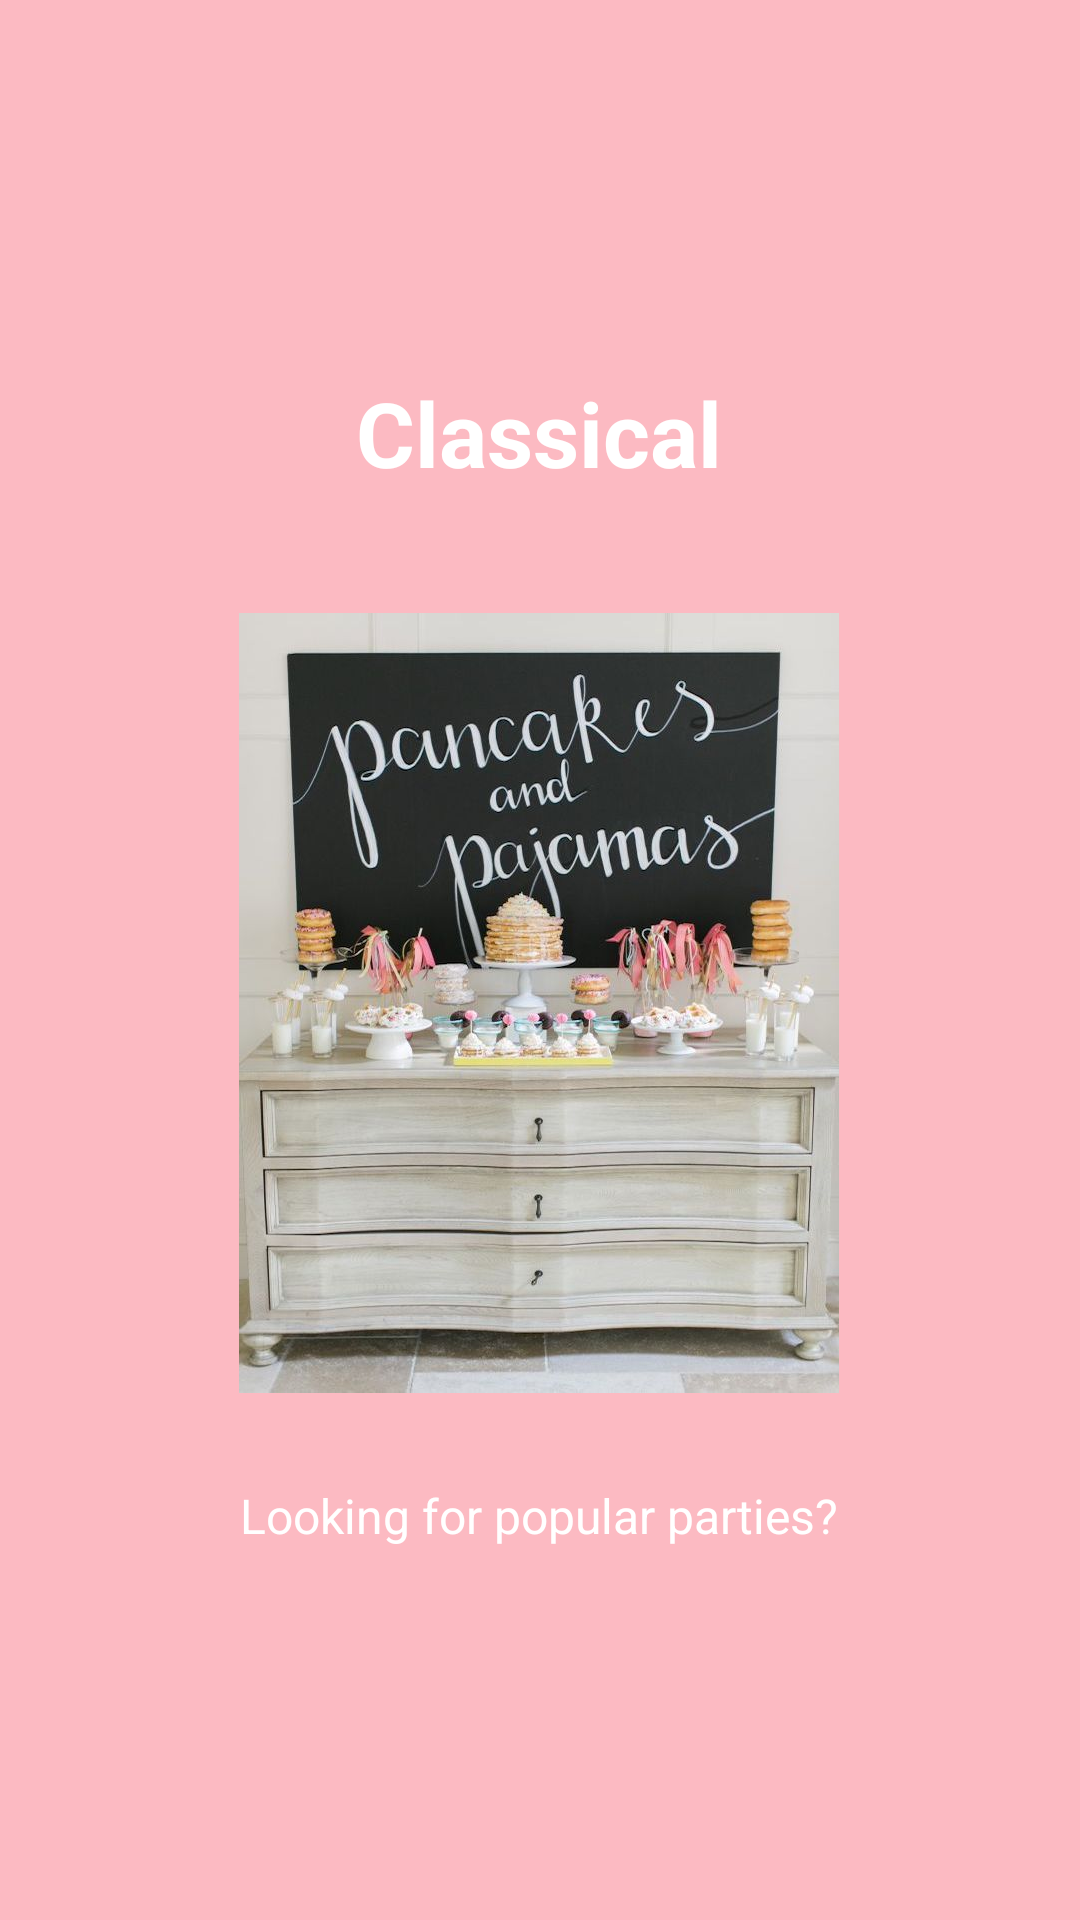

The Android layout XML behind this screen, and the referenced resources:
<!-- AndroidManifest.xml: application theme Theme.AppCompat.Light.NoActionBar -->
<!-- res/layout/slide_screen1.xml -->
<?xml version="1.0" encoding="utf-8"?>
<RelativeLayout xmlns:android="http://schemas.android.com/apk/res/android"
    android:layout_width="match_parent"
    android:layout_height="match_parent"
    android:background="@color/bg_slider_screen1">
    <LinearLayout
        android:layout_width="wrap_content"
        android:layout_height="wrap_content"
        android:layout_centerInParent="true"
        android:gravity="center_horizontal"
        android:orientation="vertical">
        <TextView
            android:layout_width="wrap_content"
            android:layout_height="wrap_content"
            android:text="@string/slide_1_title"
            android:textColor="@android:color/white"
            android:layout_marginBottom="@dimen/slide_title"
            android:textSize="@dimen/slide_title"
            android:textStyle="bold" />
        <ImageView
            android:layout_width="@dimen/img_width"
            android:layout_height="@dimen/img_height"
            android:src="@drawable/pajama_party" />
        <TextView
            android:layout_width="wrap_content"
            android:layout_height="wrap_content"
            android:layout_marginTop="20dp"
            android:paddingLeft="@dimen/desc_padding"
            android:paddingRight="@dimen/desc_padding"
            android:text="@string/slide_1_desc"
            android:textAlignment="center"
            android:textColor="@android:color/white"
            android:textSize="@dimen/slide_desc" />
    </LinearLayout>
</RelativeLayout>
<!-- resources referenced by this layout -->
<resources>
  <color name="bg_slider_screen1">#60fe5065</color>
  <dimen name="desc_padding">40dp</dimen>
  <dimen name="img_height">280dp</dimen>
  <dimen name="img_width">200dp</dimen>
  <dimen name="slide_desc">16dp</dimen>
  <dimen name="slide_title">30dp</dimen>
  <!-- drawable pajama_party: jpg bitmap (drawable, 71413 bytes) -->
  <string name="slide_1_desc">Looking for popular parties?</string>
  <string name="slide_1_title">Classical</string>
  <style name="Theme.AppCompat.Light.NoActionBar">
          <item name="windowActionBar">false</item>
          <item name="colorPrimaryDark">@color/colorCandyRed</item>
          <item name="windowNoTitle">true</item>
      </style>
  <color name="colorCandyRed">#fe5065</color>
</resources>
